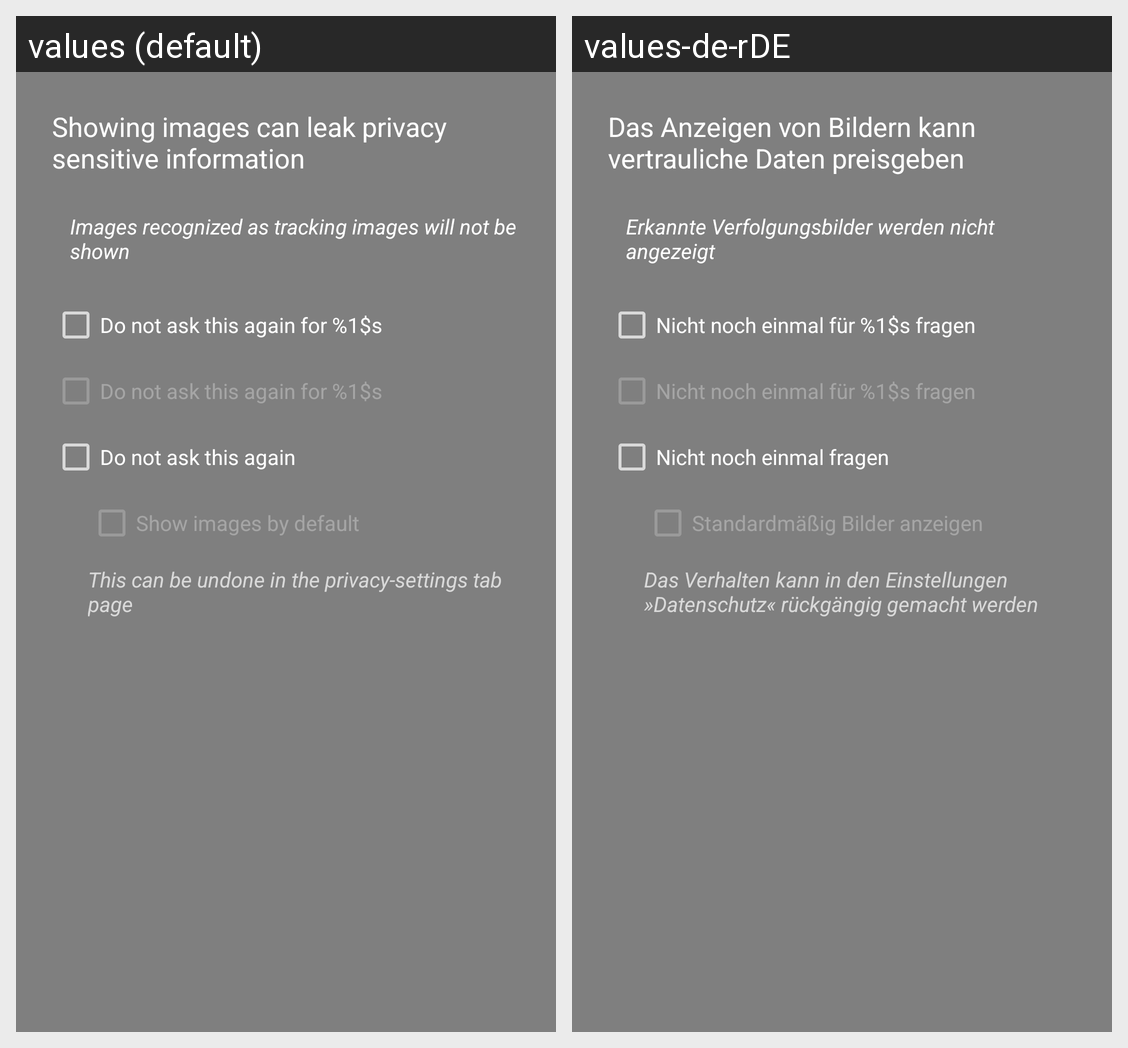

Locale-by-locale string values for the Android screen shown in this grid:
Android screen res/layout/dialog_show_images.xml rendered under 2 locales, left to right: values (default), values-de-rDE. Device: Nexus 5 (rendered at 1080×1920; each locale shown at half size, 540×960, under a caption strip naming it); theme Theme.AppCompat.TranslucentSplash.
Strings drawn on this screen, with the default value and each locale's value (text and hints the layout hard-codes, and strings that could not be matched under every locale, appear in the picture but are not listed):

title_ask_show_image
  values: Showing images can leak privacy sensitive information
  values-de-rDE: Das Anzeigen von Bildern kann vertrauliche Daten preisgeben

title_ask_show_image_hint
  values: Images recognized as tracking images will not be shown
  values-de-rDE: Erkannte Verfolgungsbilder werden nicht angezeigt

title_no_ask_for_again
  values: Do not ask this again for %1$s
  values-de-rDE: Nicht noch einmal für %1$s fragen

title_no_ask_again
  values: Do not ask this again
  values-de-rDE: Nicht noch einmal fragen

title_ask_show_images_always
  values: Show images by default
  values-de-rDE: Standardmäßig Bilder anzeigen

title_undo_privacy
  values: This can be undone in the privacy-settings tab page
  values-de-rDE: Das Verhalten kann in den Einstellungen »Datenschutz« rückgängig gemacht werden
